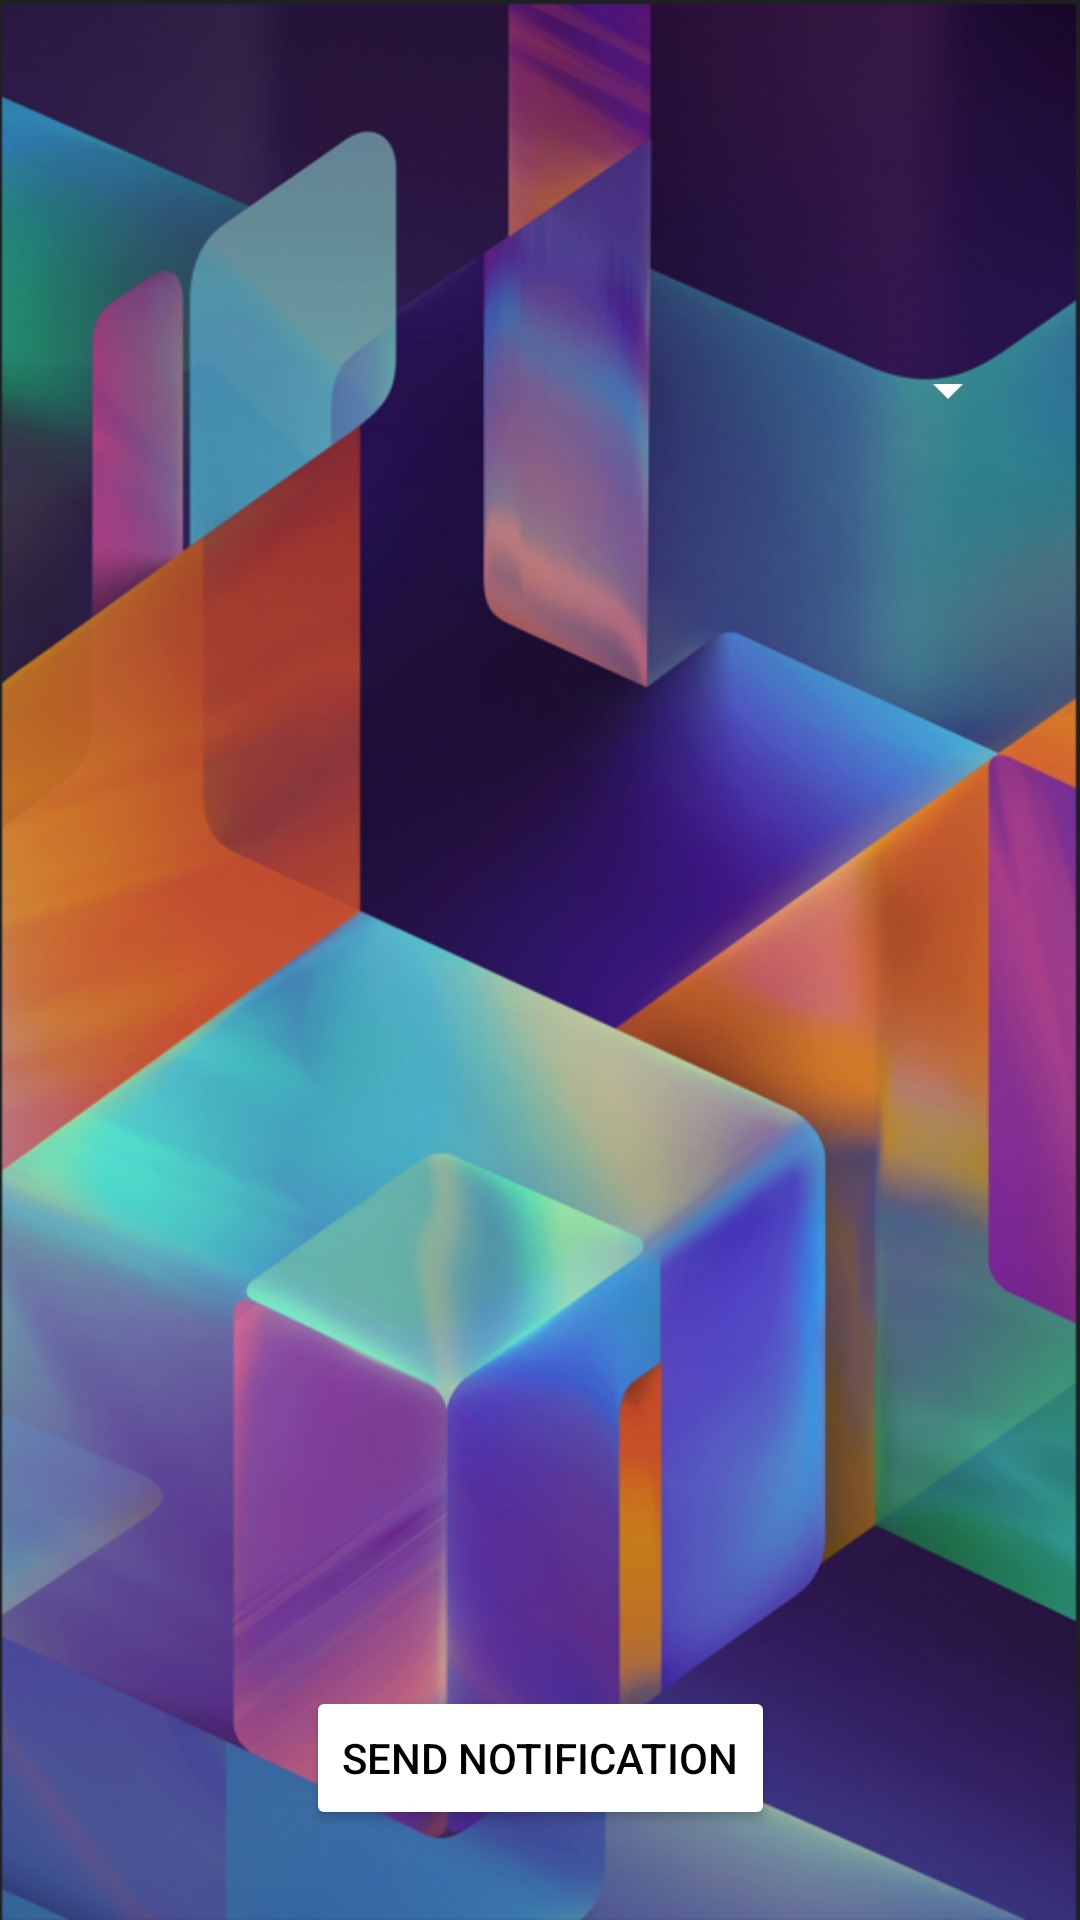

Layout XML and referenced resources for this Android screen:
<!-- AndroidManifest.xml: application theme Theme.HealthyReminders -->
<!-- res/layout/activity_new_reminder.xml -->
<?xml version="1.0" encoding="utf-8"?>
<androidx.constraintlayout.widget.ConstraintLayout xmlns:android="http://schemas.android.com/apk/res/android"
    xmlns:app="http://schemas.android.com/apk/res-auto"
    xmlns:tools="http://schemas.android.com/tools"
    android:layout_width="match_parent"
    android:layout_height="match_parent"
    tools:context=".NewReminder"
    android:background="@drawable/background">
    <Spinner
        android:id="@+id/all_reminders"
        android:layout_width="match_parent"
        android:layout_height="wrap_content"
        android:layout_marginTop="100dp"
        android:layout_marginHorizontal="20dp"
        android:backgroundTint="@color/white"
        android:text="All Reminders"
        android:textColor="@color/black"
        app:layout_constraintLeft_toLeftOf="parent"
        app:layout_constraintRight_toRightOf="parent"
        android:padding="30dp"
        app:layout_constraintTop_toTopOf="parent" />
    <Button
        android:id="@+id/send"
        android:layout_width="wrap_content"
        android:layout_height="wrap_content"
        android:backgroundTint="@color/white"
        android:textColor="@color/black"
        app:layout_constraintLeft_toLeftOf="parent"
        app:layout_constraintRight_toRightOf="parent"
        app:layout_constraintBottom_toBottomOf="parent"
        android:layout_marginBottom="30dp"
        android:text="Send Notification"
        />
</androidx.constraintlayout.widget.ConstraintLayout>
<!-- resources referenced by this layout -->
<resources>
  <!-- drawable background: png bitmap (drawable, 789428 bytes) -->
  <style name="Theme.HealthyReminders" parent="Theme.MaterialComponents.DayNight.DarkActionBar">
          
          <item name="colorPrimary">@color/purple_500</item>
          <item name="colorPrimaryVariant">@color/purple_700</item>
          <item name="colorOnPrimary">@color/white</item>
          
          <item name="colorSecondary">@color/teal_200</item>
          <item name="colorSecondaryVariant">@color/teal_700</item>
          <item name="colorOnSecondary">@color/black</item>
          
          <item name="android:statusBarColor" tools:targetApi="l">?attr/colorPrimaryVariant</item>
          
      </style>
  <!-- not gathered from this repository: default colours our renderer supplied (Android Studio template values) -->
  <color name="purple_500">#FF6200EE</color>
  <color name="purple_700">#FF3700B3</color>
  <color name="teal_200">#FF03DAC5</color>
  <color name="teal_700">#FF018786</color>
  <color name="black">#FF000000</color>
  <color name="white">#FFFFFFFF</color>
</resources>
